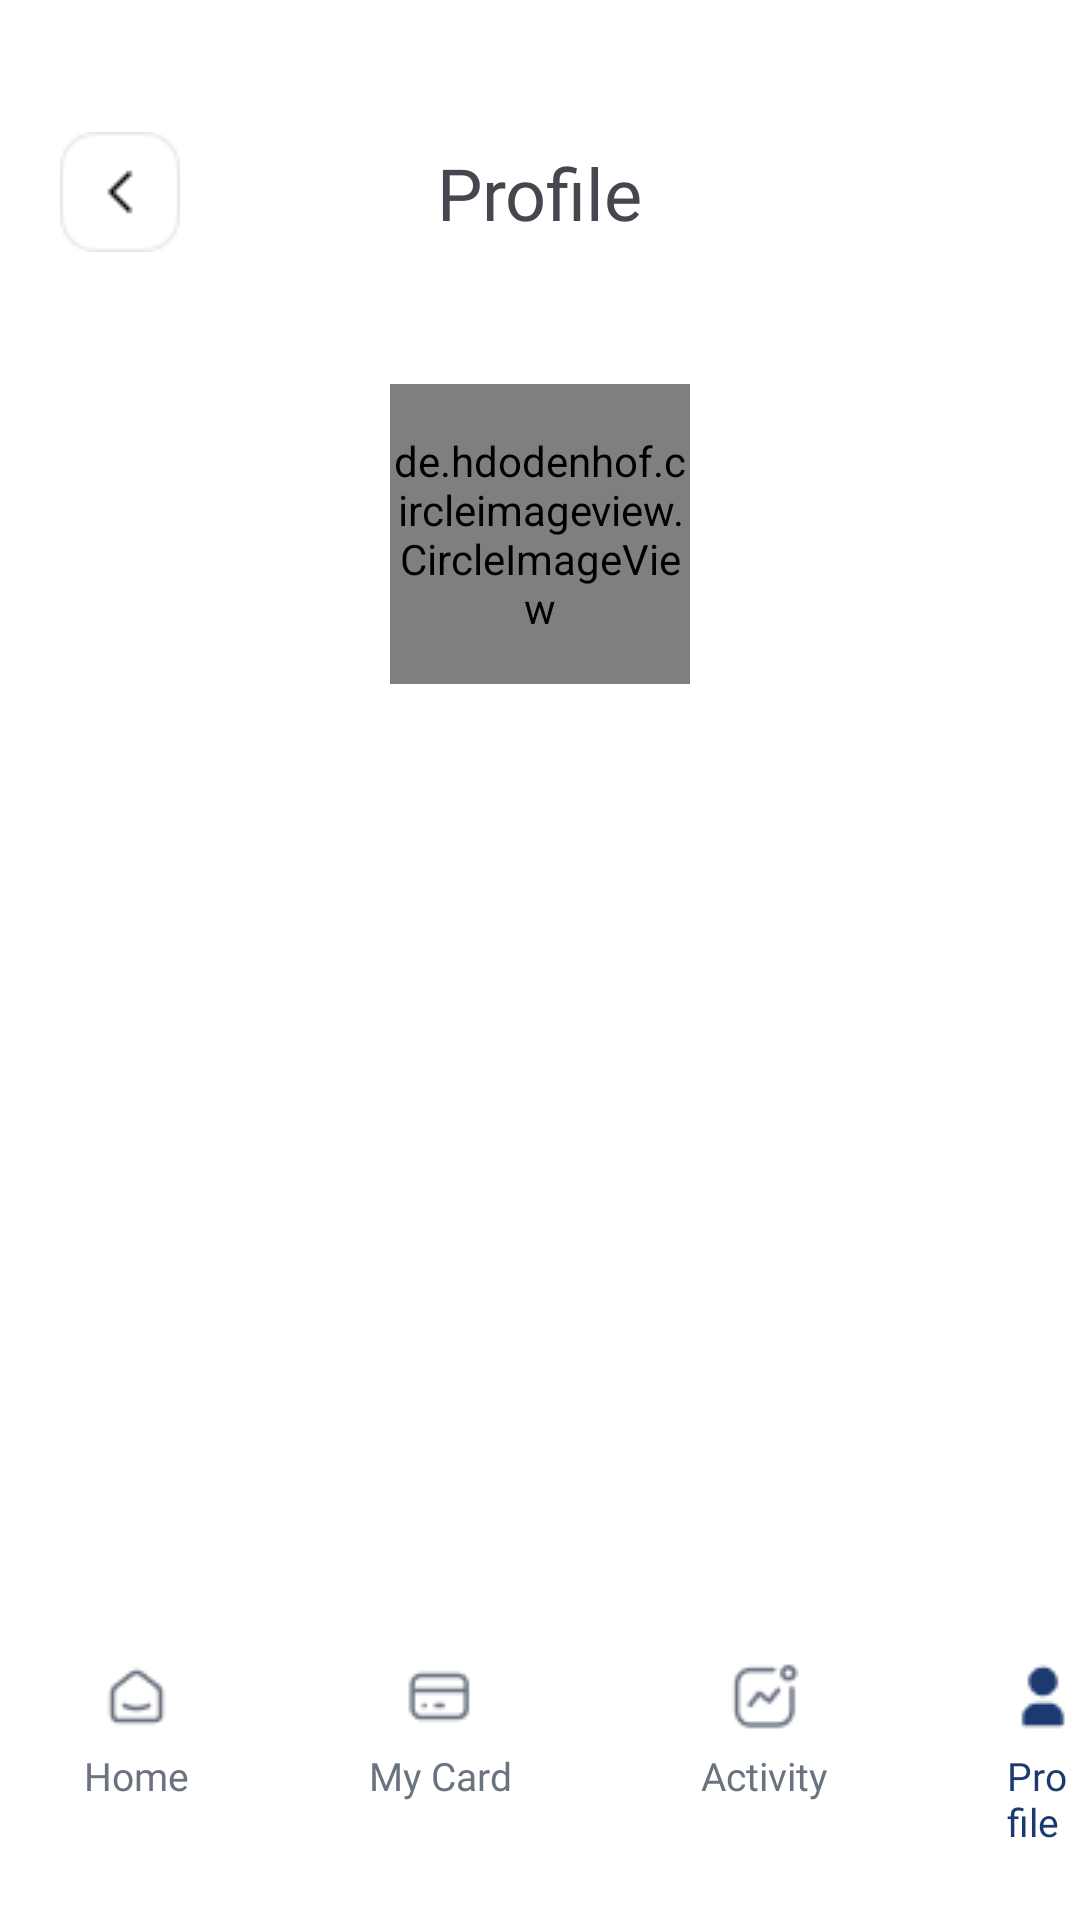

Reconstruct the res/layout file that produces this screen, plus the resources it refers to.
<!-- AndroidManifest.xml: application theme Theme.FinancesAppCoPayment -->
<!-- res/layout/activity_profile.xml -->
<?xml version="1.0" encoding="utf-8"?>
<androidx.constraintlayout.widget.ConstraintLayout xmlns:android="http://schemas.android.com/apk/res/android"
    xmlns:app="http://schemas.android.com/apk/res-auto"
    xmlns:tools="http://schemas.android.com/tools"
    android:id="@+id/main"
    android:background="@color/white"
    android:layout_width="match_parent"
    android:layout_height="match_parent"
    tools:context=".ProfileActivity">
    <LinearLayout
        android:layout_width="match_parent"
        android:layout_height="0dp"
        android:orientation="vertical"
        app:layout_constraintBottom_toTopOf="@+id/navigationMenuLayout"
        app:layout_constraintTop_toTopOf="parent">
        <androidx.constraintlayout.widget.ConstraintLayout
            android:gravity="center"
            android:layout_marginTop="44dp"
            android:layout_width="match_parent"
            android:layout_height="wrap_content">
            <ImageView
                android:paddingLeft="20dp"
                android:id="@+id/backBtn"
                android:layout_width="wrap_content"
                android:layout_height="wrap_content"
                android:layout_gravity="left"
                android:src="@drawable/btn_back" />

            <TextView
                android:layout_width="wrap_content"
                android:layout_height="wrap_content"
                android:layout_gravity="center"
                android:fontFamily="@font/roboto_black"
                android:text="Profile"
                android:textSize="24sp"
                app:layout_constraintBottom_toBottomOf="parent"
                app:layout_constraintEnd_toEndOf="parent"
                app:layout_constraintStart_toStartOf="parent"
                app:layout_constraintTop_toTopOf="parent" />
        </androidx.constraintlayout.widget.ConstraintLayout>
        <androidx.constraintlayout.widget.ConstraintLayout
            android:layout_marginTop="44dp"
            android:layout_width="match_parent"
            android:layout_height="wrap_content">
            <de.hdodenhof.circleimageview.CircleImageView
                android:id="@+id/profileAvatar"
                android:layout_width="100dp"
                android:layout_height="100dp"
                app:civ_border_color="@color/white"
                app:civ_border_width="10dp"
                app:layout_constraintEnd_toEndOf="parent"
                app:layout_constraintStart_toStartOf="parent" />
        </androidx.constraintlayout.widget.ConstraintLayout>
        <LinearLayout
            android:layout_gravity="center"
            android:gravity="center"
            android:layout_marginTop="15dp"
            android:orientation="vertical"
            android:layout_width="wrap_content"
            android:layout_height="wrap_content">
            <TextView
                android:id="@+id/userNameTv"
                android:layout_width="wrap_content"
                android:layout_height="wrap_content"
                android:textSize="22sp"
                android:fontFamily="@font/roboto_black"
                android:textColor="#1D3A70"/>
            <TextView
                android:layout_marginTop="5dp"
                android:id="@+id/userEmailTv"
                android:layout_width="wrap_content"
                android:layout_height="wrap_content"
                android:textSize="14sp"
                android:textColor="#6B7280"/>
        </LinearLayout>
        <ListView
            android:layout_marginTop="24dp"
            android:id="@+id/listView"
            android:layout_width="match_parent"
            android:layout_height="wrap_content"/>
    </LinearLayout>
    <LinearLayout
        android:id="@+id/navigationMenuLayout"
        android:layout_width="match_parent"
        android:layout_height="98dp"
        android:background="@color/white"
        app:layout_constraintEnd_toEndOf="parent"
        app:layout_constraintStart_toStartOf="parent"
        app:layout_constraintBottom_toBottomOf="parent">
        <LinearLayout
            android:id="@+id/homeTravelBtn"
            android:layout_marginLeft="28dp"
            android:layout_marginTop="11dp"
            android:layout_width="wrap_content"
            android:orientation="vertical"
            android:gravity="center"
            android:layout_height="wrap_content">
            <ImageView
                android:layout_width="wrap_content"
                android:layout_height="wrap_content"
                android:src="@drawable/home_noactive"/>
            <TextView
                android:layout_marginTop="5dp"
                android:layout_width="wrap_content"
                android:layout_height="wrap_content"
                android:text="Home"
                android:fontFamily="@font/roboto_black"
                android:textSize="13sp"
                android:textColor="#6B7280"/>
        </LinearLayout>
        <LinearLayout
            android:id="@+id/cardTravelBtn"
            android:layout_marginLeft="60dp"
            android:layout_marginTop="11dp"
            android:layout_width="wrap_content"
            android:orientation="vertical"
            android:gravity="center"
            android:layout_height="wrap_content">
            <ImageView
                android:layout_width="wrap_content"
                android:layout_height="wrap_content"
                android:src="@drawable/credit_card_noactive"/>
            <TextView
                android:layout_marginTop="5dp"
                android:layout_width="wrap_content"
                android:layout_height="wrap_content"
                android:text="My Card"
                android:fontFamily="@font/roboto_black"
                android:textSize="13sp"
                android:textColor="#6B7280"/>
        </LinearLayout>
        <LinearLayout
            android:id="@+id/activityTravelBtn"
            android:layout_marginLeft="63dp"
            android:layout_marginTop="11dp"
            android:layout_width="wrap_content"
            android:orientation="vertical"
            android:gravity="center"
            android:layout_height="wrap_content">
            <ImageView
                android:layout_width="wrap_content"
                android:layout_height="wrap_content"
                android:src="@drawable/activity_noactive"/>
            <TextView
                android:layout_marginTop="5dp"
                android:layout_width="wrap_content"
                android:layout_height="wrap_content"
                android:text="Activity"
                android:fontFamily="@font/roboto_black"
                android:textSize="13sp"
                android:textColor="#6B7280"/>
        </LinearLayout>
        <LinearLayout
            android:id="@+id/profileTravelBtn"
            android:layout_marginLeft="60dp"
            android:layout_marginTop="11dp"
            android:layout_width="wrap_content"
            android:orientation="vertical"
            android:gravity="center"
            android:layout_height="wrap_content">
            <ImageView
                android:layout_width="wrap_content"
                android:layout_height="wrap_content"
                android:src="@drawable/profile_active"/>
            <TextView
                android:layout_marginTop="5dp"
                android:layout_width="wrap_content"
                android:layout_height="wrap_content"
                android:text="Profile"
                android:fontFamily="@font/roboto_black"
                android:textSize="13sp"
                android:textColor="#1D3A70"/>
        </LinearLayout>
    </LinearLayout>
</androidx.constraintlayout.widget.ConstraintLayout>
<!-- resources referenced by this layout -->
<resources>
  <!-- drawable activity_noactive: png bitmap (drawable, 668 bytes) -->
  <!-- drawable btn_back: png bitmap (drawable, 845 bytes) -->
  <!-- drawable credit_card_noactive: png bitmap (drawable, 496 bytes) -->
  <!-- drawable home_noactive: png bitmap (drawable, 597 bytes) -->
  <!-- drawable profile_active: png bitmap (drawable, 449 bytes) -->
  <style name="Theme.FinancesAppCoPayment" parent="Base.Theme.FinancesAppCoPayment" />
  <style name="Base.Theme.FinancesAppCoPayment" parent="Theme.Material3.DayNight.NoActionBar">
          
          
      </style>
  <!-- not gathered from this repository: default colours our renderer supplied (Android Studio template values) -->
  <color name="white">#FFFFFFFF</color>
</resources>
